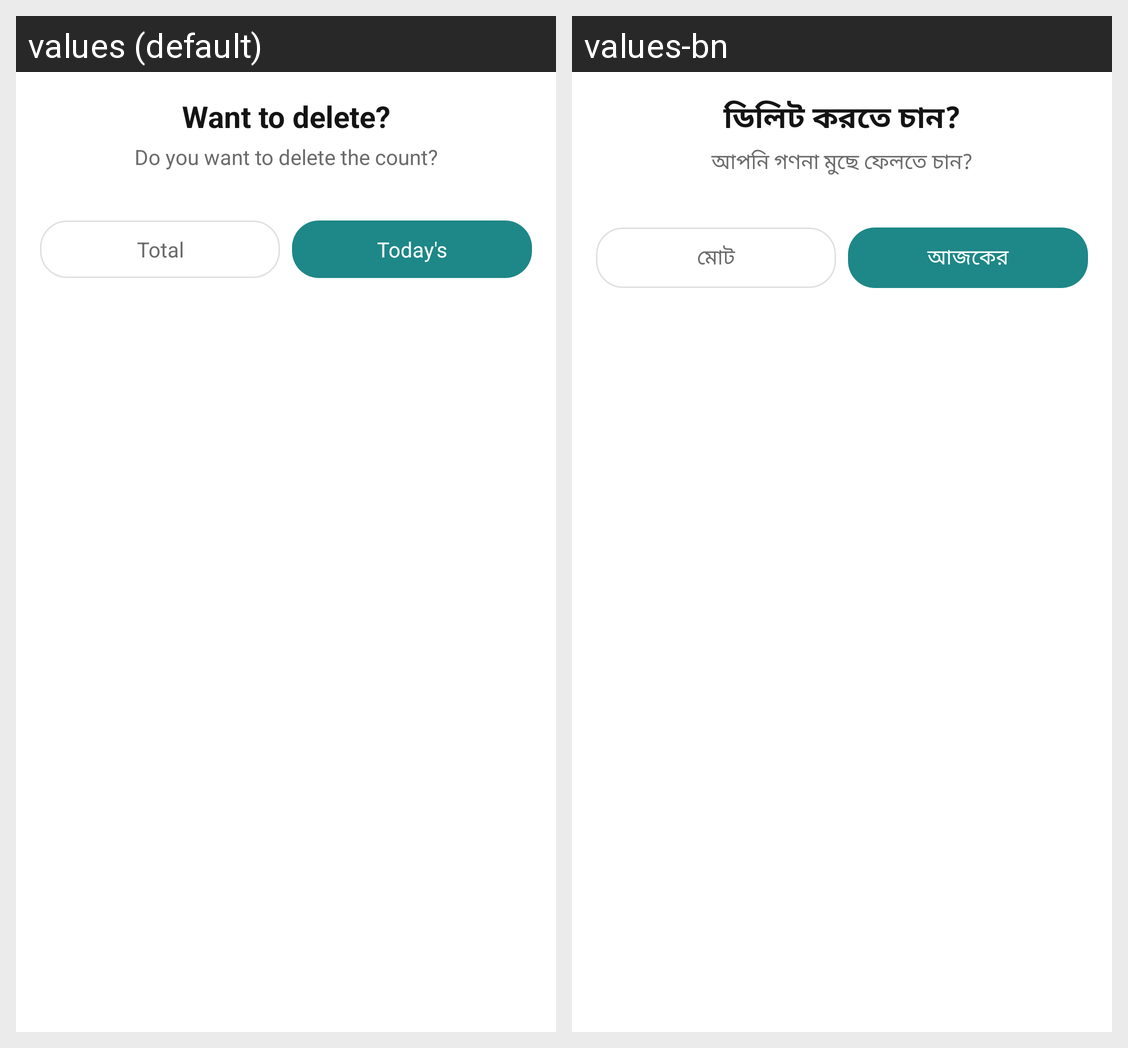

Strings drawn on this Android screen and how each of the app's shown locales translates them:
Android screen res/layout/dialog_tasbeeh_reset.xml rendered under 2 locales, left to right: values (default), values-bn. Device: Nexus 5 (rendered at 1080×1920; each locale shown at half size, 540×960, under a caption strip naming it); theme Theme.MaterialComponents.DayNight.NoActionBar.
Strings drawn on this screen, with the default value and each locale's value (text and hints the layout hard-codes, and strings that could not be matched under every locale, appear in the picture but are not listed):

want_to_delete
  values: Want to delete?
  values-bn: ডিলিট করতে চান?

do_you_want_to_delete_the_count
  values: Do you want to delete the count?
  values-bn: আপনি গণনা মুছে ফেলতে চান?

total
  values: Total
  values-bn: মোট

today_s
  values: Today's
  values-bn: আজকের
